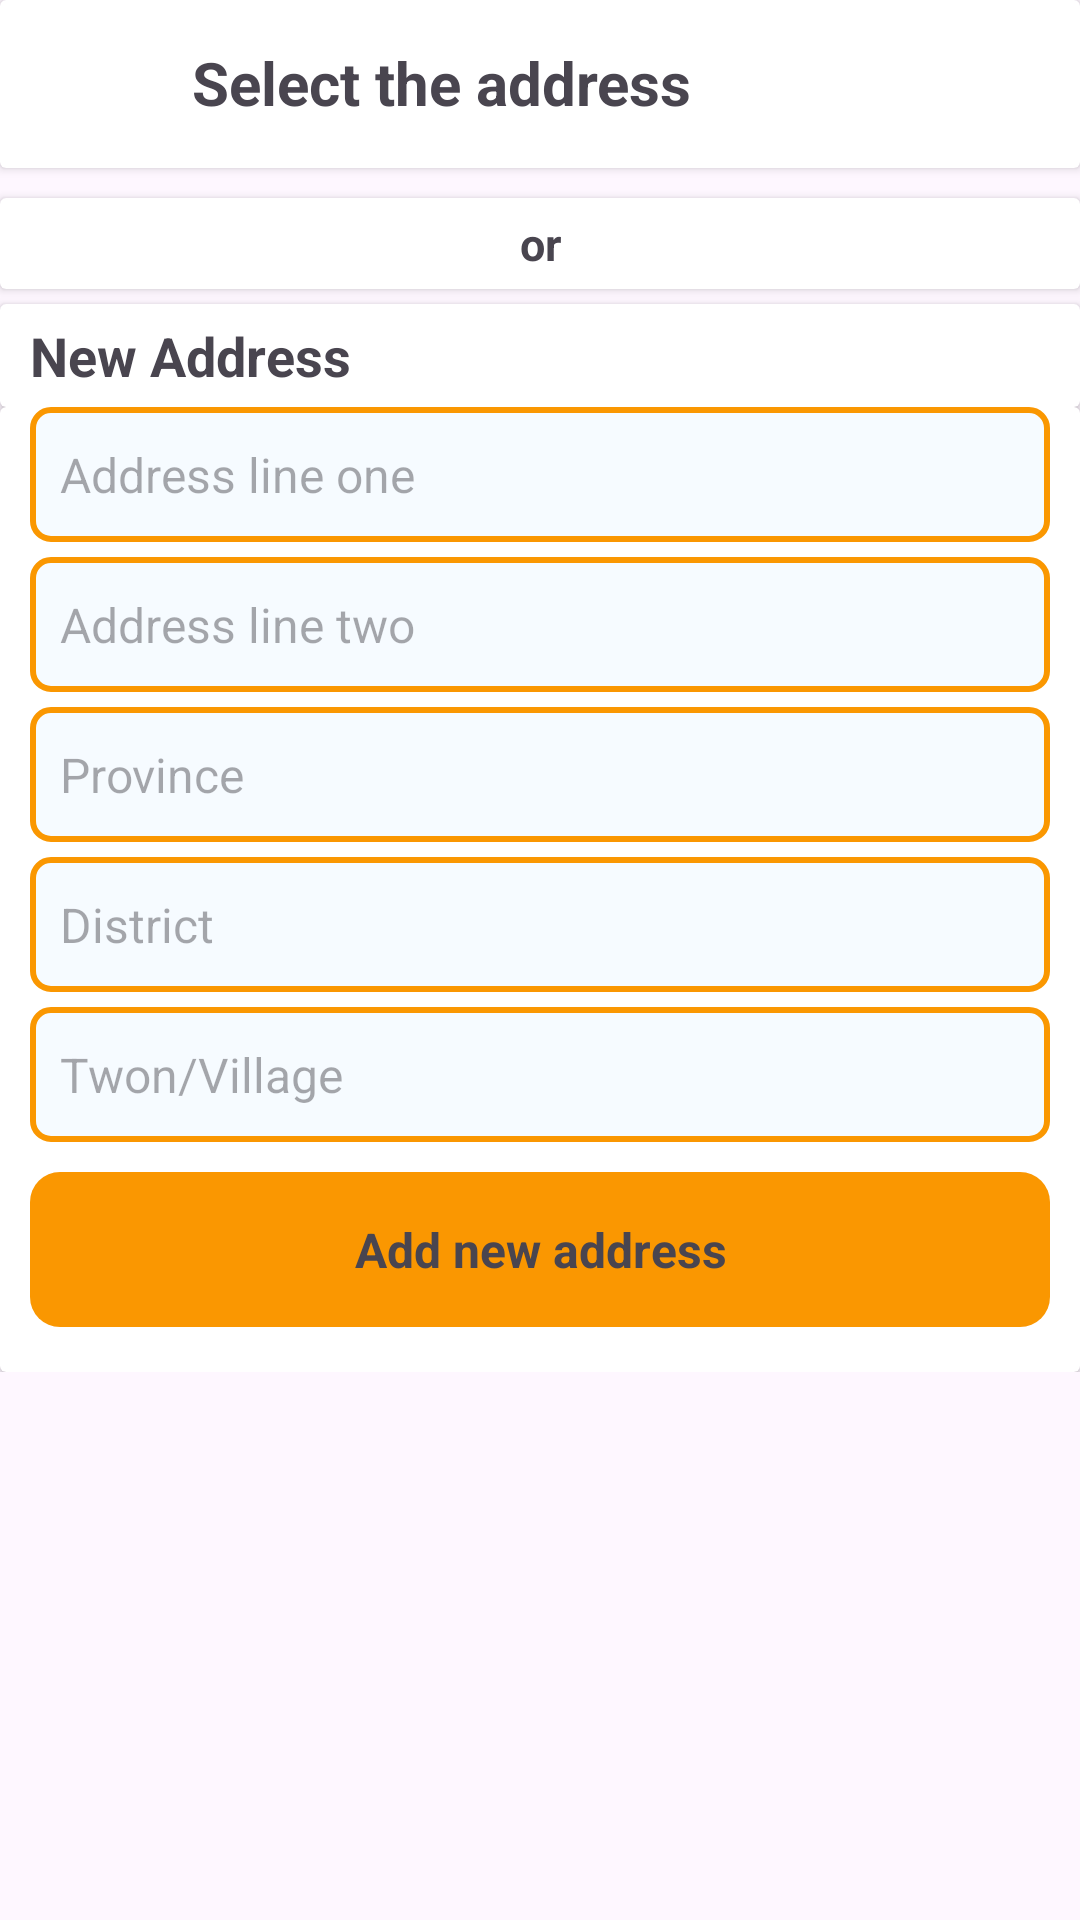

Write the Android layout XML for this screen, with the resource values it uses.
<!-- AndroidManifest.xml: application theme Theme.GlimmerHeaven -->
<!-- res/layout/fragment_cart_add_address.xml -->
<?xml version="1.0" encoding="utf-8"?>
<RelativeLayout xmlns:android="http://schemas.android.com/apk/res/android"
    xmlns:app="http://schemas.android.com/apk/res-auto"
    xmlns:tools="http://schemas.android.com/tools"
    android:layout_width="match_parent"
    android:layout_height="match_parent"
    tools:context=".ui.fragments.cartFragments.CartAddAddressFragment">

    <ScrollView
        android:layout_width="match_parent"
        android:layout_height="match_parent">

        <LinearLayout
            android:layout_width="match_parent"
            android:layout_height="wrap_content"
            android:orientation="vertical">

            <androidx.cardview.widget.CardView
                android:id="@+id/cardView"
                android:layout_width="match_parent"
                android:layout_height="wrap_content"
                android:layout_marginBottom="5dp">

                <RelativeLayout
                    android:layout_width="match_parent"
                    android:layout_height="56dp"
                    android:paddingBottom="5dp">

                    <ImageView
                        android:id="@+id/img_select_address_back"
                        android:layout_width="34dp"
                        android:layout_height="30dp"
                        android:layout_alignParentStart="true"
                        android:layout_alignParentTop="true"
                        android:layout_marginStart="14dp"
                        android:layout_marginTop="12dp"
                        app:layout_constraintStart_toStartOf="parent"
                        app:layout_constraintTop_toTopOf="parent"
                        app:srcCompat="@drawable/left_arrow" />

                    <TextView
                        android:id="@+id/textView3"
                        android:layout_width="wrap_content"
                        android:layout_height="wrap_content"
                        android:layout_alignParentTop="true"
                        android:layout_marginStart="16dp"
                        android:layout_marginTop="14dp"
                        android:layout_toEndOf="@+id/img_select_address_back"
                        android:text="Select the address"
                        android:textStyle="bold"
                        android:textSize="20sp"
                        tools:layout_editor_absoluteX="168dp"
                        tools:layout_editor_absoluteY="5dp" />
                </RelativeLayout>
            </androidx.cardview.widget.CardView>

            <LinearLayout
                android:id="@+id/lyr_address_list_cartaddaddress"
                android:layout_width="match_parent"
                android:layout_height="match_parent"
                android:orientation="vertical"></LinearLayout>
            <androidx.cardview.widget.CardView
                android:layout_width="match_parent"
                android:layout_height="match_parent"
                android:layout_marginTop="5dp">

                <TextView
                    android:layout_width="match_parent"
                    android:layout_height="match_parent"
                    android:layout_marginStart="10dp"
                    android:layout_marginEnd="10dp"
                    android:paddingTop="5dp"
                    android:paddingBottom="5dp"
                    android:text="or"
                    android:textAlignment="center"
                    android:textSize="15sp"
                    android:textStyle="bold" />
            </androidx.cardview.widget.CardView>
            <androidx.cardview.widget.CardView
                android:layout_width="match_parent"
                android:layout_height="match_parent"
                android:layout_marginTop="5dp">

                <TextView
                    android:layout_width="match_parent"
                    android:layout_height="match_parent"
                    android:layout_marginStart="10dp"
                    android:layout_marginEnd="10dp"
                    android:paddingTop="5dp"
                    android:paddingBottom="5dp"
                    android:text="New Address"
                    android:textAlignment="textStart"
                    android:textSize="18sp"
                    android:textStyle="bold" />
            </androidx.cardview.widget.CardView>

            <androidx.cardview.widget.CardView
                android:layout_width="match_parent"
                android:layout_height="match_parent">

                <LinearLayout
                    android:layout_width="match_parent"
                    android:layout_height="match_parent"
                    android:layout_marginBottom="15dp"
                    android:orientation="vertical">

                    <EditText
                        android:id="@+id/txt_address_line_one_cartaddaddress"
                        android:layout_width="match_parent"
                        android:layout_height="45dp"
                        android:layout_marginStart="10dp"
                        android:layout_marginEnd="10dp"
                        android:paddingStart="10dp"
                        android:ems="10"
                        android:background="@drawable/edit_text_background"
                        android:hint="Address line one"
                        android:inputType="text"
                        android:textSize="16sp" />
                    <EditText
                        android:id="@+id/txt_address_line_two_cartaddaddress"
                        android:layout_width="match_parent"
                        android:layout_height="45dp"
                        android:layout_marginStart="10dp"
                        android:layout_marginEnd="10dp"
                        android:layout_marginTop="5dp"
                        android:paddingStart="10dp"
                        android:ems="10"
                        android:background="@drawable/edit_text_background"
                        android:hint="Address line two"
                        android:inputType="text"
                        android:textSize="16sp" />
                    <EditText
                        android:id="@+id/txt_province_cartaddaddress"
                        android:layout_width="match_parent"
                        android:layout_height="45dp"
                        android:layout_marginStart="10dp"
                        android:layout_marginEnd="10dp"
                        android:layout_marginTop="5dp"
                        android:paddingStart="10dp"
                        android:ems="10"
                        android:background="@drawable/edit_text_background"
                        android:hint="Province"
                        android:inputType="text"
                        android:textSize="16sp" />
                    <EditText
                        android:id="@+id/txt_district_cartaddaddress"
                        android:layout_width="match_parent"
                        android:layout_height="45dp"
                        android:layout_marginStart="10dp"
                        android:layout_marginEnd="10dp"
                        android:layout_marginTop="5dp"
                        android:paddingStart="10dp"
                        android:ems="10"
                        android:background="@drawable/edit_text_background"
                        android:hint="District"
                        android:inputType="text"
                        android:textSize="16sp" />
                    <EditText
                        android:id="@+id/txt_address_villageortown_cartaddaddress"
                        android:layout_width="match_parent"
                        android:layout_height="45dp"
                        android:layout_marginStart="10dp"
                        android:layout_marginEnd="10dp"
                        android:layout_marginTop="5dp"
                        android:paddingStart="10dp"
                        android:ems="10"
                        android:background="@drawable/edit_text_background"
                        android:hint="Twon/Village"
                        android:inputType="text"
                        android:textSize="16sp" />

                    <TextView
                        android:id="@+id/txt_add_new_address_cartaddress"
                        android:layout_width="match_parent"
                        android:layout_height="wrap_content"
                        android:layout_marginStart="10dp"
                        android:layout_marginEnd="10dp"
                        android:layout_marginTop="10dp"
                        android:background="@drawable/rounded_button2"
                        android:paddingTop="15dp"
                        android:paddingBottom="15dp"
                        android:text="Add new address"
                        android:textAlignment="center"
                        android:textSize="16sp"
                        android:textStyle="bold" />

                </LinearLayout>
            </androidx.cardview.widget.CardView>

        </LinearLayout>
    </ScrollView>
</RelativeLayout>
<!-- resources referenced by this layout -->
<resources>
  <!-- drawable edit_text_background (drawable) -->
  <?xml version="1.0" encoding="utf-8"?>
  <shape xmlns:android="http://schemas.android.com/apk/res/android"
      android:shape="rectangle">
  
      <solid android:color="@color/edit_text_background"/>
      <corners android:radius="6dp"/>
      <stroke android:color="@color/edit_text_background_line"
          android:width="2dp"/>
  
  
  </shape>
  <!-- drawable rounded_button2 (drawable) -->
  <?xml version="1.0" encoding="utf-8"?>
  <shape xmlns:android="http://schemas.android.com/apk/res/android"
      android:shape="rectangle">
  
      <corners
          android:radius="10dp" />
      <gradient
          android:startColor="@color/dashOrange"
          android:endColor="@color/dashOrange"/>
  
  </shape>
  <style name="Theme.GlimmerHeaven" parent="Base.Theme.GlimmerHeaven" />
  <color name="edit_text_background">#f6fbff</color>
  <color name="edit_text_background_line">#fa9701</color>
  <color name="dashOrange">#fa9701</color>
  <style name="Base.Theme.GlimmerHeaven" parent="Theme.Material3.DayNight.NoActionBar">
          
          
      </style>
</resources>
